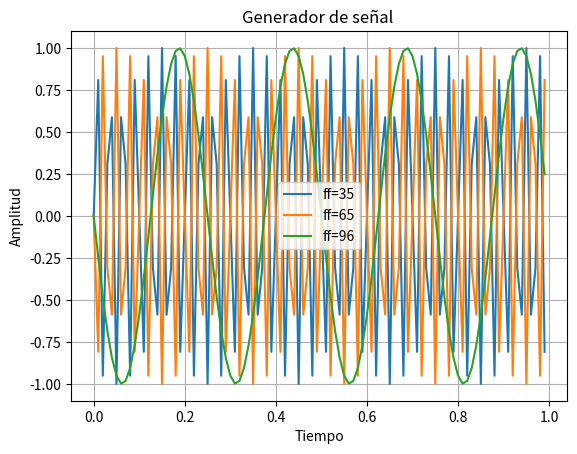
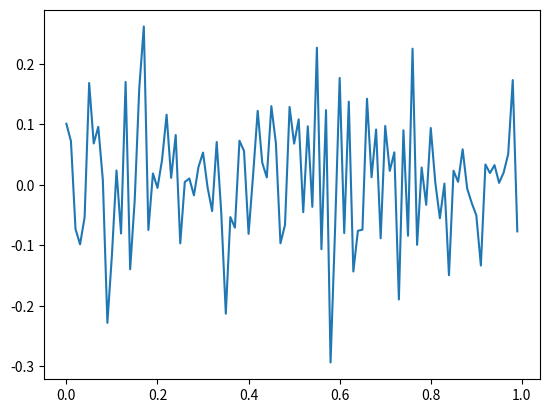

Write the Python code that produced these figures, in order.
# -*- coding: utf-8 -*-
"""
Created on Wed Mar 18 17:01:53 2026

@author: sere2
"""

import matplotlib.pyplot as plt
import numpy as np

#%%

def mi_sen(vmax, dc, ff, ph, nn, fs):    
    #vmax, dc,ff,ph tienen valor por defecto
    Ts=1/fs 
    tt=np.arange(nn)*Ts
    xx=dc+vmax*np.sin(2*np.pi*ff*tt + ph)
    return tt,xx

#Teorema de Nyquist: fs>=2f
fs=100  #frecuencia de muestreo, cantidad de muestras que toma por seg
#fn=fs/2
#ws=2*np.pi*fs
Ts=1/fs #periodo de muestreo, tiempo entre muestras
N=100
tt=np.arange(N)*Ts

t1, x1 = mi_sen(vmax=1, dc=0,ff=35, ph=0, nn=N, fs=fs)
t2, x2 = mi_sen(vmax=1, dc=0,ff=65, ph=0, nn=N, fs=fs)
t3, x3 = mi_sen(vmax=1, dc=0,ff=96, ph=0, nn=N, fs=fs)
tt,xx= mi_sen(vmax=np.sqrt(2), dc=0,ff=1, ph=0, nn=N, fs=fs)
#%%
#Ruido
#np.random.normal(mu,sigma,size)
rn=np.random.normal(0,1,N)

x5=x1+rn
plt.title("Generador de señal ")
plt.xlabel("Tiempo")
plt.ylabel("Amplitud")
plt.plot(t1,x1, label="ff=35")
plt.plot(t2,x2, label="ff=65")
plt.plot(t3,x3, label="ff=96")
#plt.plot(tt,x5, label="Señal+Ruido")
plt.legend()
plt.grid(True)
plt.show()

Pr=np.var(xx)
print(Pr)
SNR=20
print(SNR)
Pr2=10**(-SNR/10)
print("Potencia en funcion de SNR:", Pr2)
rn2=np.random.normal(0,np.sqrt(Pr2),N)
plt.plot(tt,rn2)
plt.show()
    
    
##la cantidad de segundos muestreados depende del valor de N, si N=fs -->1seg, N=2fs-->2seg

#%%

from scipy import signal as sig
no=10
N=100
dd=np.zeros(N)
dd[no]=1
yy=sig.convolve(xx,dd)

#%%
y2=(1/N)*sig.convolve(rn2,np.flip(rn2))

#%%

B=4
Vfs=3
qq=Vfs/2**B

xxq=np.round(xx/qq)
